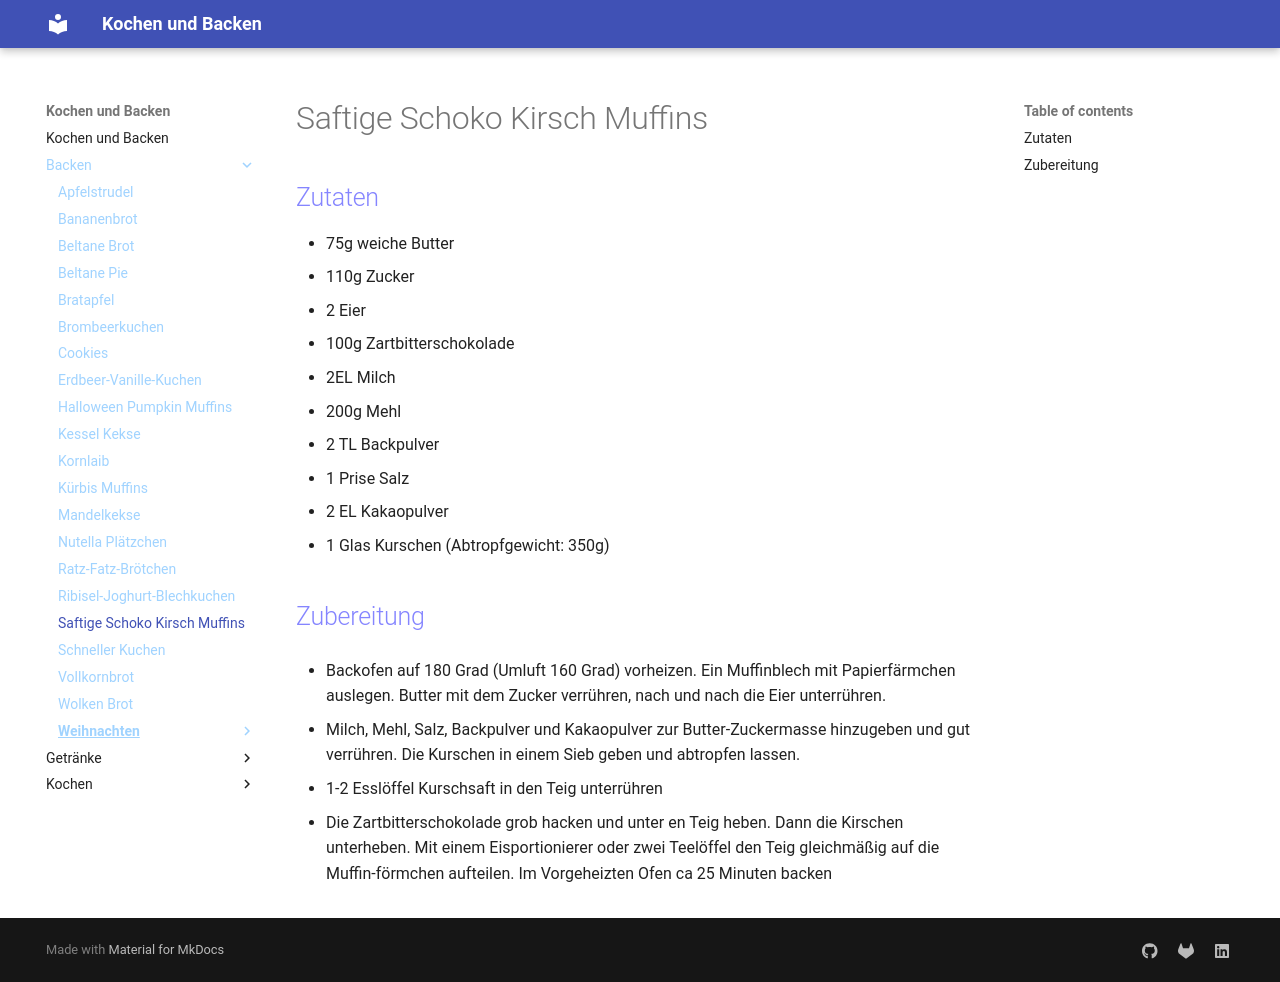

repository: Hinotori91/Kochen-und-Backen · page: Backen/Saftige-Schoko-Kirsch-Muffins/index.html · generator: mkdocs

# Saftige Schoko Kirsch Muffins

## Zutaten
- 75g weiche Butter
- 110g Zucker
- 2 Eier
- 100g Zartbitterschokolade
- 2EL Milch
- 200g Mehl
- 2 TL Backpulver
- 1 Prise Salz
- 2 EL Kakaopulver
- 1 Glas Kurschen (Abtropfgewicht: 350g)

## Zubereitung
- Backofen auf 180 Grad (Umluft 160 Grad) vorheizen. Ein Muffinblech mit Papierfärmchen auslegen. Butter mit dem Zucker verrühren, nach und nach die Eier unterrühren.

- Milch, Mehl, Salz, Backpulver und Kakaopulver zur Butter-Zuckermasse hinzugeben und gut verrühren. Die Kurschen in einem Sieb geben und abtropfen lassen.
- 1-2 Esslöffel Kurschsaft in den Teig unterrühren

- Die Zartbitterschokolade grob hacken und unter en Teig heben. Dann die Kirschen unterheben. Mit einem Eisportionierer oder zwei Teelöffel den Teig gleichmäßig auf die Muffin-förmchen aufteilen. Im Vorgeheizten Ofen ca 25 Minuten backen
